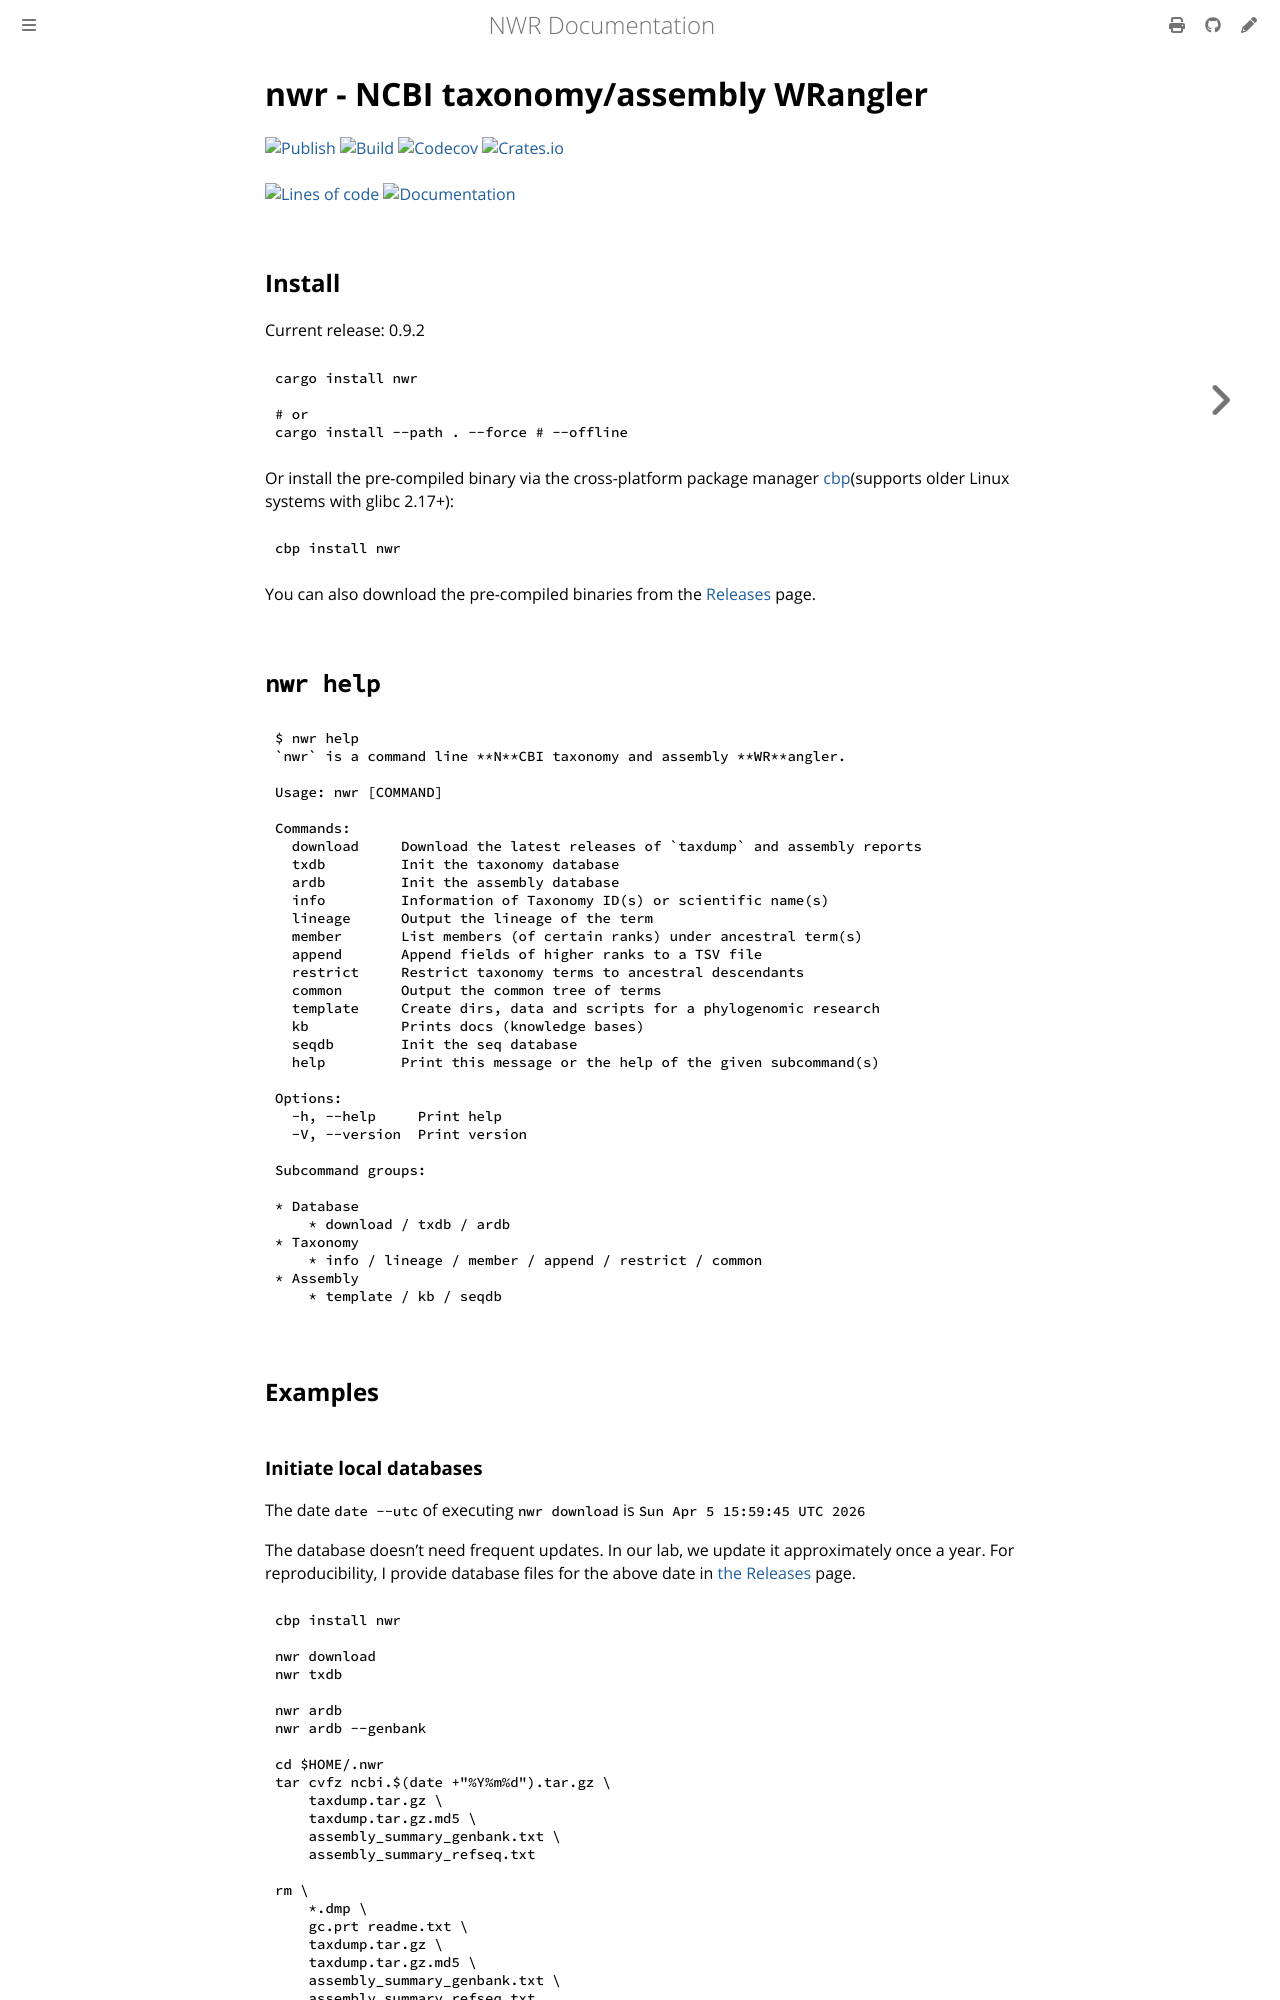

repository: wang-q/nwr · page: index.html · generator: mdbook

# nwr - **N**CBI taxonomy/assembly **WR**angler

[![Publish](https://github.com/wang-q/nwr/actions/workflows/publish.yml/badge.svg)](https://github.com/wang-q/nwr/actions)
[![Build](https://github.com/wang-q/nwr/actions/workflows/build.yml/badge.svg)](https://github.com/wang-q/nwr/actions)
[![Codecov](https://img.shields.io/codecov/c/github/wang-q/nwr/master.svg)](https://codecov.io/github/wang-q/nwr?branch=master)
[![Crates.io](https://img.shields.io/crates/v/nwr.svg)](https://crates.io/crates/nwr)
![](https://img.shields.io/crates/d/nwr?label=downloads%20%28crates.io%29)
[![Lines of code](https://www.aschey.tech/tokei/github/wang-q/nwr)](https://github.com//wang-q/nwr)
[![Documentation](https://img.shields.io/badge/docs-online-blue)](https://wang-q.github.io/nwr/)

## Install

Current release: 0.9.2

```shell
cargo install nwr

# or
cargo install --path . --force # --offline
```

Or install the pre-compiled binary via the cross-platform package manager
[cbp](https://github.com/wang-q/cbp)(supports older Linux systems with glibc 2.17+):

```bash
cbp install nwr
```

You can also download the pre-compiled binaries from the
[Releases](https://github.com/wang-q/nwr/releases) page.

## `nwr help`

```console
$ nwr help
`nwr` is a command line **N**CBI taxonomy and assembly **WR**angler.

Usage: nwr [COMMAND]

Commands:
  download     Download the latest releases of `taxdump` and assembly reports
  txdb         Init the taxonomy database
  ardb         Init the assembly database
  info         Information of Taxonomy ID(s) or scientific name(s)
  lineage      Output the lineage of the term
  member       List members (of certain ranks) under ancestral term(s)
  append       Append fields of higher ranks to a TSV file
  restrict     Restrict taxonomy terms to ancestral descendants
  common       Output the common tree of terms
  template     Create dirs, data and scripts for a phylogenomic research
  kb           Prints docs (knowledge bases)
  seqdb        Init the seq database
  help         Print this message or the help of the given subcommand(s)

Options:
  -h, --help     Print help
  -V, --version  Print version

Subcommand groups:

* Database
    * download / txdb / ardb
* Taxonomy
    * info / lineage / member / append / restrict / common
* Assembly
    * template / kb / seqdb
```

## Examples
